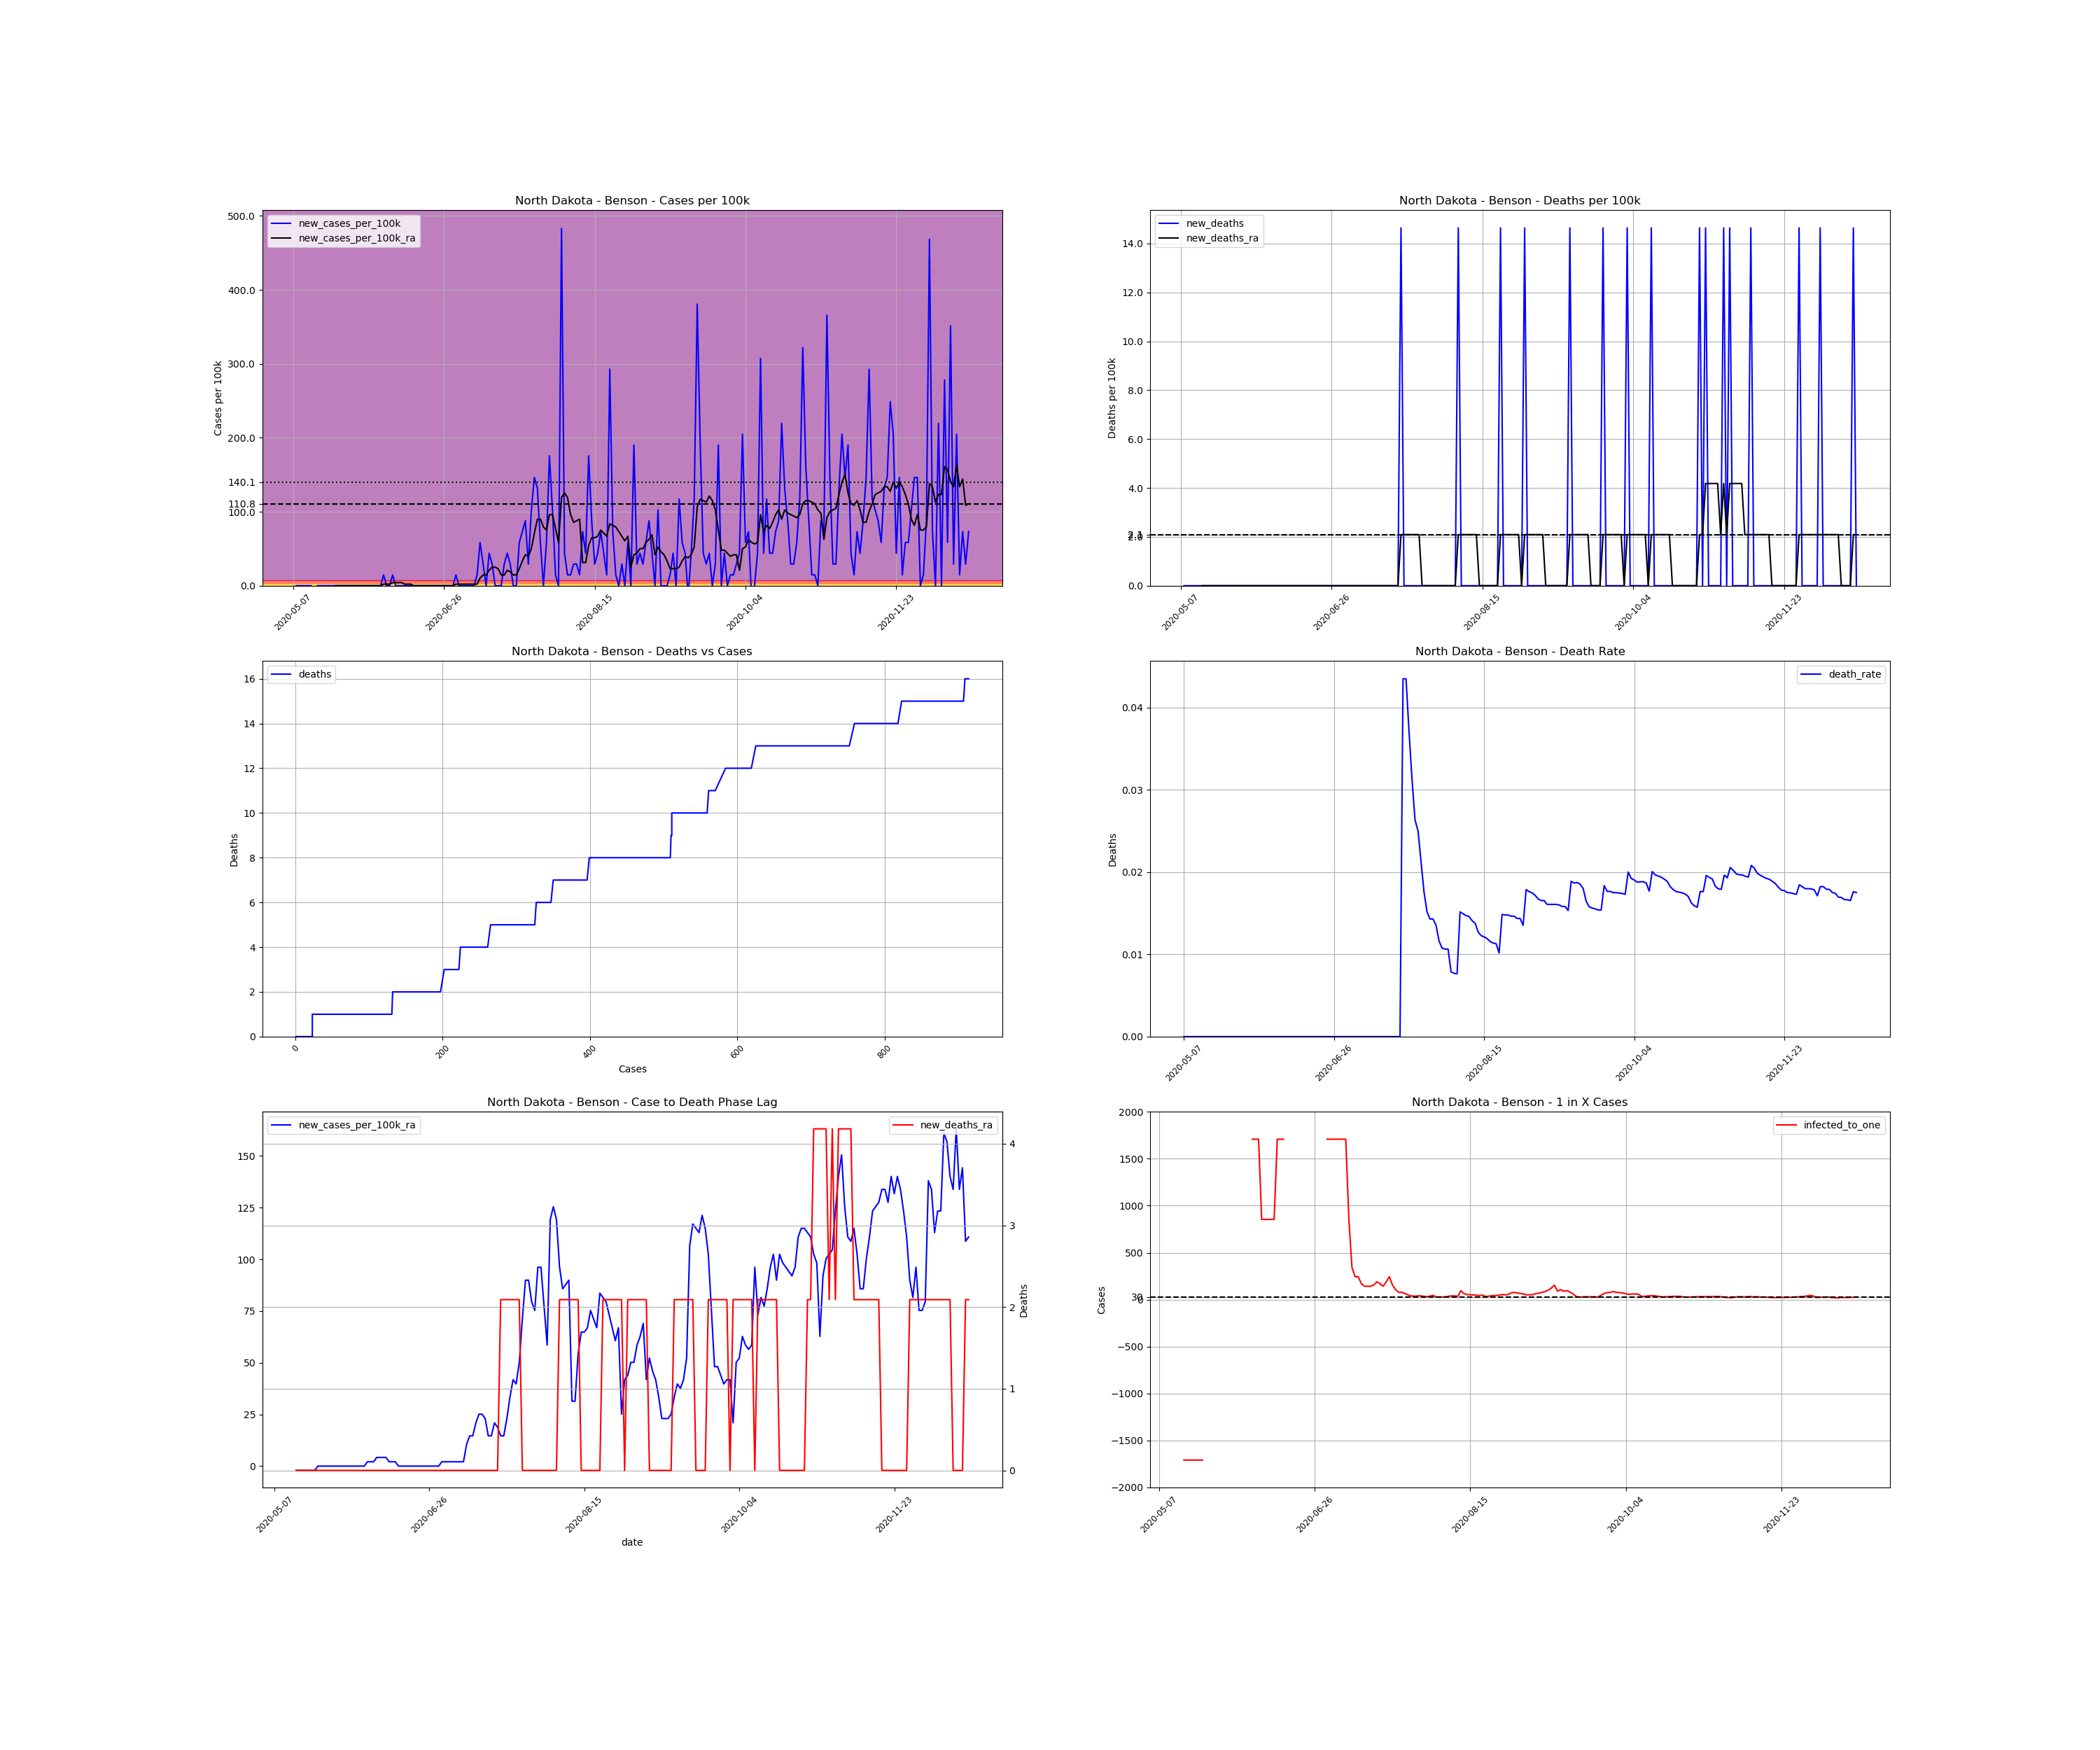

The table this chart was drawn from, first rows:
, date, county, state, fips, cases, deaths, COUNTY, STNAME, CTYNAME, POPESTIMATE2019, cases_per_100k, deaths_per_100k, death_rate, new_cases, new_cases_per_100k, new_deaths, new_cases_per_100k_ra, new_deaths_ra, active_cases, infected_to_one
764651, 2020-05-07, Benson, North Dakota, 38005, 2, 0.0, 5, North Dakota, Benson, 6832, 29.27, 0.0, 0.0, , , , , , , 
764652, 2020-05-08, Benson, North Dakota, 38005, 2, 0.0, 5, North Dakota, Benson, 6832, 29.27, 0.0, 0.0, 0.0, 0.0, 0.0, , , , 
764653, 2020-05-09, Benson, North Dakota, 38005, 2, 0.0, 5, North Dakota, Benson, 6832, 29.27, 0.0, 0.0, 0.0, 0.0, 0.0, , , , 
764654, 2020-05-10, Benson, North Dakota, 38005, 2, 0.0, 5, North Dakota, Benson, 6832, 29.27, 0.0, 0.0, 0.0, 0.0, 0.0, , , , 
764655, 2020-05-11, Benson, North Dakota, 38005, 2, 0.0, 5, North Dakota, Benson, 6832, 29.27, 0.0, 0.0, 0.0, 0.0, 0.0, , , , 
764656, 2020-05-12, Benson, North Dakota, 38005, 2, 0.0, 5, North Dakota, Benson, 6832, 29.27, 0.0, 0.0, 0.0, 0.0, 0.0, , , , 
764657, 2020-05-13, Benson, North Dakota, 38005, 2, 0.0, 5, North Dakota, Benson, 6832, 29.27, 0.0, 0.0, 0.0, 0.0, 0.0, , , , 
764658, 2020-05-14, Benson, North Dakota, 38005, 1, 0.0, 5, North Dakota, Benson, 6832, 14.64, 0.0, 0.0, -1.0, -14.64, 0.0, -2.091, 0.0, , 
764659, 2020-05-15, Benson, North Dakota, 38005, 1, 0.0, 5, North Dakota, Benson, 6832, 14.64, 0.0, 0.0, 0.0, 0.0, 0.0, -2.091, 0.0, -1.0, -1708
764660, 2020-05-16, Benson, North Dakota, 38005, 1, 0.0, 5, North Dakota, Benson, 6832, 14.64, 0.0, 0.0, 0.0, 0.0, 0.0, -2.091, 0.0, -1.0, -1708
764661, 2020-05-17, Benson, North Dakota, 38005, 1, 0.0, 5, North Dakota, Benson, 6832, 14.64, 0.0, 0.0, 0.0, 0.0, 0.0, -2.091, 0.0, -1.0, -1708
764662, 2020-05-18, Benson, North Dakota, 38005, 1, 0.0, 5, North Dakota, Benson, 6832, 14.64, 0.0, 0.0, 0.0, 0.0, 0.0, -2.091, 0.0, -1.0, -1708
764663, 2020-05-19, Benson, North Dakota, 38005, 1, 0.0, 5, North Dakota, Benson, 6832, 14.64, 0.0, 0.0, 0.0, 0.0, 0.0, -2.091, 0.0, -1.0, -1708
764664, 2020-05-20, Benson, North Dakota, 38005, 1, 0.0, 5, North Dakota, Benson, 6832, 14.64, 0.0, 0.0, 0.0, 0.0, 0.0, -2.091, 0.0, -1.0, -1708
764665, 2020-05-21, Benson, North Dakota, 38005, 1, 0.0, 5, North Dakota, Benson, 6832, 14.64, 0.0, 0.0, 0.0, 0.0, 0.0, 0.0, 0.0, -1.0, -1708
764666, 2020-05-22, Benson, North Dakota, 38005, 1, 0.0, 5, North Dakota, Benson, 6832, 14.64, 0.0, 0.0, 0.0, 0.0, 0.0, 0.0, 0.0, 0.0, inf
764667, 2020-05-23, Benson, North Dakota, 38005, 1, 0.0, 5, North Dakota, Benson, 6832, 14.64, 0.0, 0.0, 0.0, 0.0, 0.0, 0.0, 0.0, 0.0, inf
764668, 2020-05-24, Benson, North Dakota, 38005, 1, 0.0, 5, North Dakota, Benson, 6832, 14.64, 0.0, 0.0, 0.0, 0.0, 0.0, 0.0, 0.0, 0.0, inf
764669, 2020-05-25, Benson, North Dakota, 38005, 1, 0.0, 5, North Dakota, Benson, 6832, 14.64, 0.0, 0.0, 0.0, 0.0, 0.0, 0.0, 0.0, 0.0, inf
764670, 2020-05-26, Benson, North Dakota, 38005, 1, 0.0, 5, North Dakota, Benson, 6832, 14.64, 0.0, 0.0, 0.0, 0.0, 0.0, 0.0, 0.0, 0.0, inf
764671, 2020-05-27, Benson, North Dakota, 38005, 1, 0.0, 5, North Dakota, Benson, 6832, 14.64, 0.0, 0.0, 0.0, 0.0, 0.0, 0.0, 0.0, 0.0, inf
764672, 2020-05-28, Benson, North Dakota, 38005, 1, 0.0, 5, North Dakota, Benson, 6832, 14.64, 0.0, 0.0, 0.0, 0.0, 0.0, 0.0, 0.0, 0.0, inf
764673, 2020-05-29, Benson, North Dakota, 38005, 1, 0.0, 5, North Dakota, Benson, 6832, 14.64, 0.0, 0.0, 0.0, 0.0, 0.0, 0.0, 0.0, 0.0, inf
764674, 2020-05-30, Benson, North Dakota, 38005, 1, 0.0, 5, North Dakota, Benson, 6832, 14.64, 0.0, 0.0, 0.0, 0.0, 0.0, 0.0, 0.0, 0.0, inf
764675, 2020-05-31, Benson, North Dakota, 38005, 1, 0.0, 5, North Dakota, Benson, 6832, 14.64, 0.0, 0.0, 0.0, 0.0, 0.0, 0.0, 0.0, 0.0, inf
764676, 2020-06-01, Benson, North Dakota, 38005, 1, 0.0, 5, North Dakota, Benson, 6832, 14.64, 0.0, 0.0, 0.0, 0.0, 0.0, 0.0, 0.0, 0.0, inf
764677, 2020-06-02, Benson, North Dakota, 38005, 1, 0.0, 5, North Dakota, Benson, 6832, 14.64, 0.0, 0.0, 0.0, 0.0, 0.0, 0.0, 0.0, 0.0, inf
764678, 2020-06-03, Benson, North Dakota, 38005, 1, 0.0, 5, North Dakota, Benson, 6832, 14.64, 0.0, 0.0, 0.0, 0.0, 0.0, 0.0, 0.0, 0.0, inf
764679, 2020-06-04, Benson, North Dakota, 38005, 1, 0.0, 5, North Dakota, Benson, 6832, 14.64, 0.0, 0.0, 0.0, 0.0, 0.0, 0.0, 0.0, 0.0, inf
764680, 2020-06-05, Benson, North Dakota, 38005, 1, 0.0, 5, North Dakota, Benson, 6832, 14.64, 0.0, 0.0, 0.0, 0.0, 0.0, 0.0, 0.0, 0.0, inf
764681, 2020-06-06, Benson, North Dakota, 38005, 2, 0.0, 5, North Dakota, Benson, 6832, 29.27, 0.0, 0.0, 1.0, 14.64, 0.0, 2.091, 0.0, 1.0, 1708
764682, 2020-06-07, Benson, North Dakota, 38005, 2, 0.0, 5, North Dakota, Benson, 6832, 29.27, 0.0, 0.0, 0.0, 0.0, 0.0, 2.091, 0.0, 1.0, 1708
764683, 2020-06-08, Benson, North Dakota, 38005, 2, 0.0, 5, North Dakota, Benson, 6832, 29.27, 0.0, 0.0, 0.0, 0.0, 0.0, 2.091, 0.0, 1.0, 1708
764684, 2020-06-09, Benson, North Dakota, 38005, 3, 0.0, 5, North Dakota, Benson, 6832, 43.91, 0.0, 0.0, 1.0, 14.64, 0.0, 4.182, 0.0, 2.0, 854.0
764685, 2020-06-10, Benson, North Dakota, 38005, 3, 0.0, 5, North Dakota, Benson, 6832, 43.91, 0.0, 0.0, 0.0, 0.0, 0.0, 4.182, 0.0, 2.0, 854.0
764686, 2020-06-11, Benson, North Dakota, 38005, 3, 0.0, 5, North Dakota, Benson, 6832, 43.91, 0.0, 0.0, 0.0, 0.0, 0.0, 4.182, 0.0, 2.0, 854.0
764687, 2020-06-12, Benson, North Dakota, 38005, 3, 0.0, 5, North Dakota, Benson, 6832, 43.91, 0.0, 0.0, 0.0, 0.0, 0.0, 4.182, 0.0, 2.0, 854.0
764688, 2020-06-13, Benson, North Dakota, 38005, 3, 0.0, 5, North Dakota, Benson, 6832, 43.91, 0.0, 0.0, 0.0, 0.0, 0.0, 2.091, 0.0, 2.0, 854.0
764689, 2020-06-14, Benson, North Dakota, 38005, 3, 0.0, 5, North Dakota, Benson, 6832, 43.91, 0.0, 0.0, 0.0, 0.0, 0.0, 2.091, 0.0, 1.0, 1708
764690, 2020-06-15, Benson, North Dakota, 38005, 3, 0.0, 5, North Dakota, Benson, 6832, 43.91, 0.0, 0.0, 0.0, 0.0, 0.0, 2.091, 0.0, 1.0, 1708
764691, 2020-06-16, Benson, North Dakota, 38005, 3, 0.0, 5, North Dakota, Benson, 6832, 43.91, 0.0, 0.0, 0.0, 0.0, 0.0, 0.0, 0.0, 1.0, 1708
764692, 2020-06-17, Benson, North Dakota, 38005, 3, 0.0, 5, North Dakota, Benson, 6832, 43.91, 0.0, 0.0, 0.0, 0.0, 0.0, 0.0, 0.0, 0.0, inf
764693, 2020-06-18, Benson, North Dakota, 38005, 3, 0.0, 5, North Dakota, Benson, 6832, 43.91, 0.0, 0.0, 0.0, 0.0, 0.0, 0.0, 0.0, 0.0, inf
764694, 2020-06-19, Benson, North Dakota, 38005, 3, 0.0, 5, North Dakota, Benson, 6832, 43.91, 0.0, 0.0, 0.0, 0.0, 0.0, 0.0, 0.0, 0.0, inf
764695, 2020-06-20, Benson, North Dakota, 38005, 3, 0.0, 5, North Dakota, Benson, 6832, 43.91, 0.0, 0.0, 0.0, 0.0, 0.0, 0.0, 0.0, 0.0, inf
764696, 2020-06-21, Benson, North Dakota, 38005, 3, 0.0, 5, North Dakota, Benson, 6832, 43.91, 0.0, 0.0, 0.0, 0.0, 0.0, 0.0, 0.0, 0.0, inf
764697, 2020-06-22, Benson, North Dakota, 38005, 3, 0.0, 5, North Dakota, Benson, 6832, 43.91, 0.0, 0.0, 0.0, 0.0, 0.0, 0.0, 0.0, 0.0, inf
764698, 2020-06-23, Benson, North Dakota, 38005, 3, 0.0, 5, North Dakota, Benson, 6832, 43.91, 0.0, 0.0, 0.0, 0.0, 0.0, 0.0, 0.0, 0.0, inf
764699, 2020-06-24, Benson, North Dakota, 38005, 3, 0.0, 5, North Dakota, Benson, 6832, 43.91, 0.0, 0.0, 0.0, 0.0, 0.0, 0.0, 0.0, 0.0, inf
764700, 2020-06-25, Benson, North Dakota, 38005, 3, 0.0, 5, North Dakota, Benson, 6832, 43.91, 0.0, 0.0, 0.0, 0.0, 0.0, 0.0, 0.0, 0.0, inf
764701, 2020-06-26, Benson, North Dakota, 38005, 3, 0.0, 5, North Dakota, Benson, 6832, 43.91, 0.0, 0.0, 0.0, 0.0, 0.0, 0.0, 0.0, 0.0, inf
764702, 2020-06-27, Benson, North Dakota, 38005, 3, 0.0, 5, North Dakota, Benson, 6832, 43.91, 0.0, 0.0, 0.0, 0.0, 0.0, 0.0, 0.0, 0.0, inf
764703, 2020-06-28, Benson, North Dakota, 38005, 3, 0.0, 5, North Dakota, Benson, 6832, 43.91, 0.0, 0.0, 0.0, 0.0, 0.0, 0.0, 0.0, 0.0, inf
764704, 2020-06-29, Benson, North Dakota, 38005, 3, 0.0, 5, North Dakota, Benson, 6832, 43.91, 0.0, 0.0, 0.0, 0.0, 0.0, 0.0, 0.0, 0.0, inf
764705, 2020-06-30, Benson, North Dakota, 38005, 4, 0.0, 5, North Dakota, Benson, 6832, 58.55, 0.0, 0.0, 1.0, 14.64, 0.0, 2.091, 0.0, 1.0, 1708
764706, 2020-07-01, Benson, North Dakota, 38005, 4, 0.0, 5, North Dakota, Benson, 6832, 58.55, 0.0, 0.0, 0.0, 0.0, 0.0, 2.091, 0.0, 1.0, 1708
764707, 2020-07-02, Benson, North Dakota, 38005, 4, 0.0, 5, North Dakota, Benson, 6832, 58.55, 0.0, 0.0, 0.0, 0.0, 0.0, 2.091, 0.0, 1.0, 1708
764708, 2020-07-03, Benson, North Dakota, 38005, 4, 0.0, 5, North Dakota, Benson, 6832, 58.55, 0.0, 0.0, 0.0, 0.0, 0.0, 2.091, 0.0, 1.0, 1708
764709, 2020-07-04, Benson, North Dakota, 38005, 4, 0.0, 5, North Dakota, Benson, 6832, 58.55, 0.0, 0.0, 0.0, 0.0, 0.0, 2.091, 0.0, 1.0, 1708
764710, 2020-07-05, Benson, North Dakota, 38005, 4, 0.0, 5, North Dakota, Benson, 6832, 58.55, 0.0, 0.0, 0.0, 0.0, 0.0, 2.091, 0.0, 1.0, 1708
... 165 more rows
